Run: headless pygame with SDL's dummy video driver; simulated clock (each Clock.tick advances the game by its frame time, no real sleeping); random seed 0; keys injected as events and as key.get_pressed() state; no mouse input.
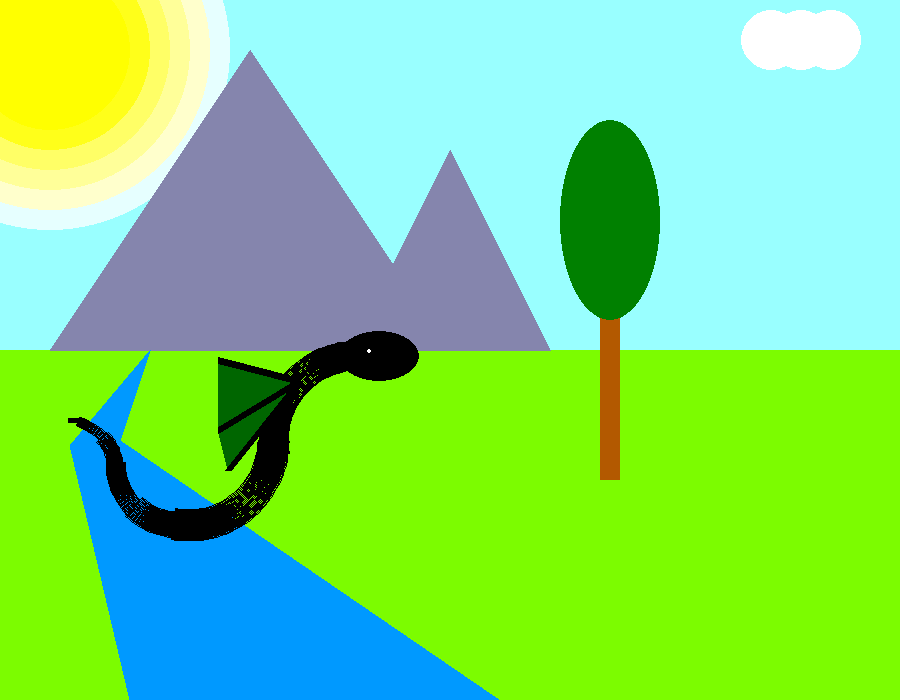
Frame 1 of 4 · flips 1–60 · no input
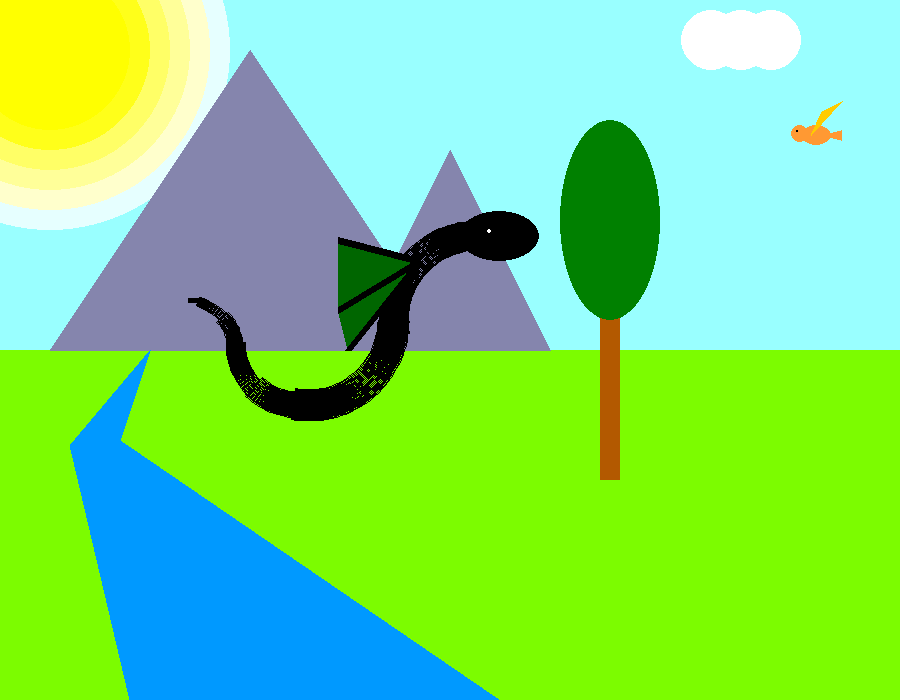
Frame 2 of 4 · flips 61–180 · tapped SPACE, RETURN · held RIGHT (→), D
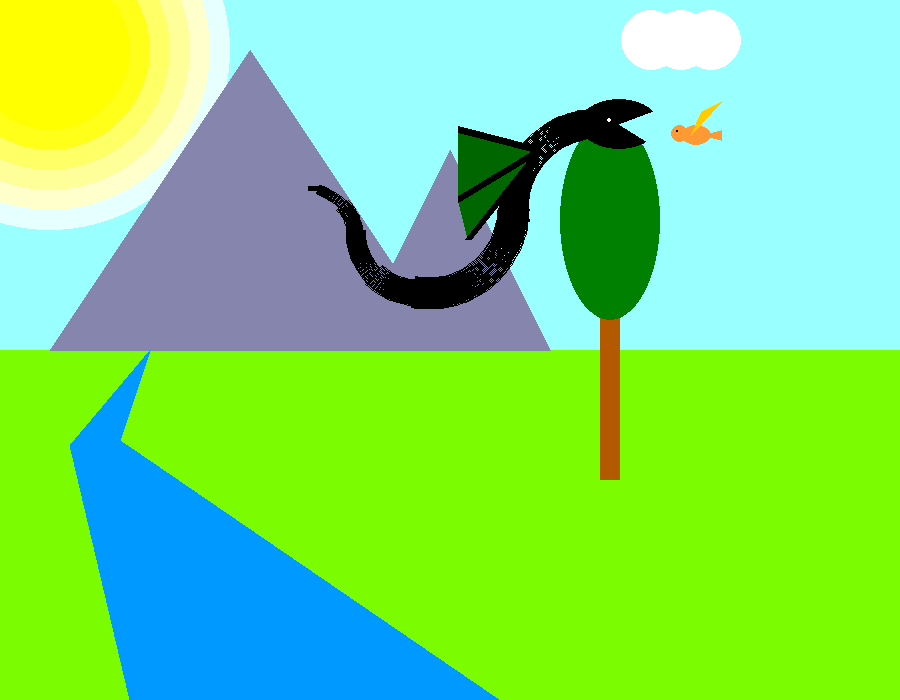
Frame 3 of 4 · flips 181–300 · held DOWN (↓), S
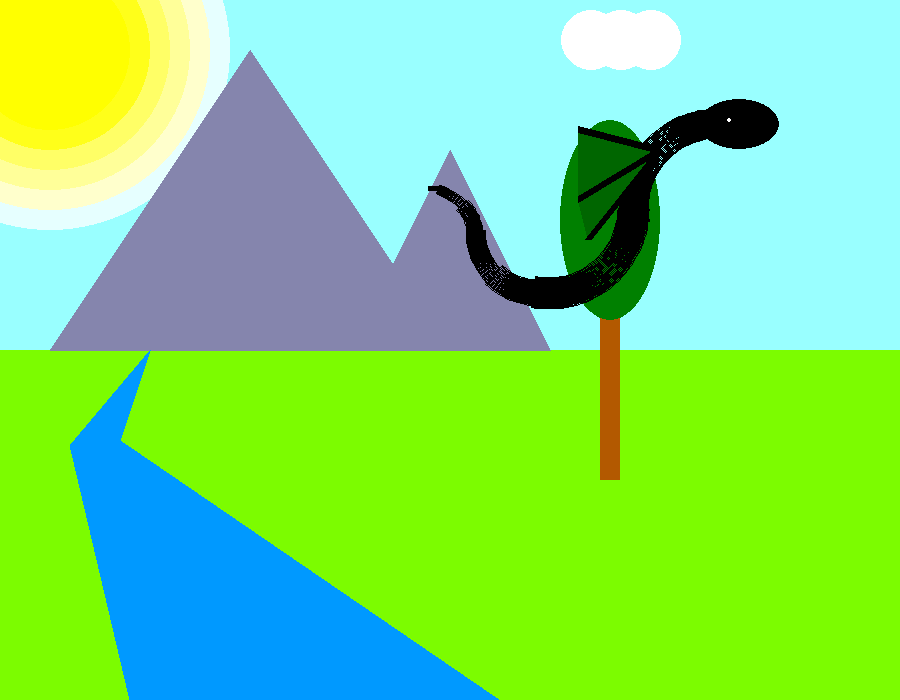
Frame 4 of 4 · flips 301–420 · held LEFT (←), A, UP (↑), W

The pygame program that drew these frames:

import pygame
from math import radians

# Define colors
BLACK = (0, 0, 0)
WHITE = (255, 255, 255)
BROWN = (179, 89, 0)
WATERBLUE = (0, 153, 255)
DARKGREEN = (0, 128, 0)
LAWNGREEN = (124, 252, 0)
GRAYBLUE = (133, 133, 173)
DARKTURQUOSE = (0, 206, 209)
SUN_SHADES = ((153, 255, 255), (230, 255, 255), (255, 255, 204),
              (255, 255, 153), (255, 255, 102), (255, 255, 26),
              (255, 255, 0))
PARROT_BODY_COLOR = (255, 153, 51)
PARROT_F_WING_COLOR = (255, 204, 0)
PARROT_HEAD_COLOR = (230, 230, 0)
PARROT_NECK_COLOR = (255, 214, 51)
PARROT_TAIL_COLOR = (255, 102, 0)

DRAGON_WING_COLOR = (0, 102, 0)

CLOUD1 = [800, 40]
CLOUD2 = [830, 40]
CLOUD3 = [860, 40]


CENTER = (450, 350)


def draw_background(screen):
    pygame.draw.rect(screen, LAWNGREEN, ((0, 350), (900, 350)), 0)
    pygame.draw.rect(screen, SUN_SHADES[0], ((0, 0), (900, 350)), 0)

    pygame.draw.circle(screen, WHITE, CLOUD1, 30, 0)
    pygame.draw.circle(screen, WHITE, CLOUD2, 30, 0)
    pygame.draw.circle(screen, WHITE, CLOUD3, 30, 0)

    sun_r = 200
    for sun_color in SUN_SHADES:
        pygame.draw.circle(screen, sun_color, (50, 50), sun_r, 0)
        sun_r -= 20

    pygame.draw.polygon(screen, GRAYBLUE, [[50, 350], [250, 50], [450, 350]], 0)
    pygame.draw.polygon(screen, GRAYBLUE, [[350, 350], [450, 150], [550, 350]], 0)

    pygame.draw.rect(screen, BROWN, [[600, 220], [20, 260]], 0)
    pygame.draw.ellipse(screen, DARKGREEN, [[560, 120], [100, 200]], 0)

    pygame.draw.polygon(screen, WATERBLUE, [[150, 350], [70, 445], [120, 440]], 0)
    pygame.draw.polygon(screen, WATERBLUE, [[70, 445], [120, 440], [500, 700], [130, 700]], 0)




def main():
    pygame.init()
    size = (900, 700)
    screen = pygame.display.set_mode(size)
    pygame.display.set_caption("My animation")
    done = False

    clock = pygame.time.Clock()

    q = 0
    q2 = 0
    inc = 1
    inc2 = 1
    line1_start = [[240, 440], [100, 360]]
    line2_start = [[240, 440], [100, 430]]
    line3_start = [[240, 440], [110, 470]]
    arcs = [[200, 400], [30, 400], [45, 447], [47, 447], [-36, 477], [-79, 472], [-40, 477]]
    ell_start = [280, 390]
    dragon_eye = [310, 410]
    parr_body_start = [980, 125]
    parr_wing = [[990, 135],  [1000, 110], [1020, 100]]
    parr_head_start = [970, 125]
    parr_eye = [975, 130]
    parr_tail = [[1000, 135], [1020, 130], [1020, 140]]

    while not done:
        for event in pygame.event.get():
            if event.type == pygame.QUIT:
                done = True

        if arcs[6][0] > 900:
            done = True



        draw_background(screen)

        pygame.draw.arc(screen, BLACK, [arcs[0], [200, 200]], radians(90), radians(190), 30)

        if parr_body_start[0] >= 640:
            pygame.draw.ellipse(screen, PARROT_BODY_COLOR, [parr_body_start, [30, 20]], 0)
            pygame.draw.ellipse(screen, PARROT_BODY_COLOR, [parr_head_start, [17, 17]], 0)
            pygame.draw.ellipse(screen, BLACK, [parr_eye, [2, 2]], 0)
            pygame.draw.polygon(screen, PARROT_F_WING_COLOR, parr_wing, 0)
            pygame.draw.polygon(screen, PARROT_BODY_COLOR, parr_tail, 0)

        pygame.draw.ellipse(screen, BLACK, [ell_start, [80, 50]], 0)

        if ell_start[1] <= 100 and ell_start[0] <= 590:
            pygame.draw.polygon(screen, SUN_SHADES[0], [[ell_start[0]+40, ell_start[1]+25],
                                                        [ell_start[0]+80, ell_start[1]+10],
                                                        [ell_start[0]+80, ell_start[1]+50]])

        pygame.draw.arc(screen, BLACK, [arcs[1], [200, 200]], radians(260), radians(360), 30)
        pygame.draw.arc(screen, BLACK, [arcs[2], [150, 150]], radians(225), radians(270), 25)

        pygame.draw.arc(screen, BLACK, [arcs[3], [150, 150]], radians(180), radians(225), 20)
        pygame.draw.arc(screen, BLACK, [arcs[4], [100, 100]], radians(0), radians(45), 15)
        pygame.draw.arc(screen, BLACK, [arcs[5], [150, 150]], radians(45), radians(70), 10)
        pygame.draw.arc(screen, BLACK, [arcs[6], [100, 100]], radians(70), radians(90), 5)


        pygame.draw.polygon(screen, DRAGON_WING_COLOR, [line1_start[0], line1_start[1], line2_start[1]], 0)
        pygame.draw.polygon(screen, DRAGON_WING_COLOR, [line1_start[0], line2_start[1], line3_start[1]], 0)

        pygame.draw.circle(screen, WHITE, dragon_eye, 2, 0)

        for arc in arcs:
            arc[0] += 1
            if ell_start[1] >= 100:
                arc[1] -= 1

        ell_start[0] += 1
        if ell_start[1] >= 100:
            ell_start[1] -= 1

        CLOUD1[0] -= q % 2
        CLOUD2[0] -= q % 2
        CLOUD3[0] -= q % 2

        if parr_body_start[0] >= 640:
            parr_body_start[0] -= 1
            parr_wing[0][0] -= 1
            parr_wing[1][0] -= 1
            parr_wing[2][0] -= 1
            parr_head_start[0] -= 1
            parr_eye[0] -= 1
            parr_tail[0][0] -= 1
            parr_tail[1][0] -= 1
            parr_tail[2][0] -= 1


        dragon_eye[0] += 1
        if ell_start[1] >= 100:
            dragon_eye[1] -= 1

        pygame.draw.line(screen, BLACK, line1_start[0], line1_start[1], 7)
        line1_start[0][0] += 1
        if ell_start[1] >= 100:
            line1_start[0][1] -= 1
        line1_start[1][0] += 1
        if ell_start[1] >= 100:
            line1_start[1][1] -= 1

        pygame.draw.line(screen, BLACK, line2_start[0], line2_start[1], 7)
        line2_start[0][0] += 1
        if ell_start[1] >= 100:
            line2_start[0][1] -= 1
        line2_start[1][0] += 1
        if ell_start[1] >= 100:
            line2_start[1][1] -= 1

        pygame.draw.line(screen, BLACK, line3_start[0], line3_start[1], 7)
        line3_start[0][0] += 1
        if ell_start[1] >= 100:
            line3_start[0][1] -= 1
        line3_start[1][0] += 1
        if ell_start[1] >= 100:
            line3_start[1][1] -= 1

        q2 += inc2
        if inc2 > 0:
            parr_wing[1][0] += 1
            parr_wing[1][1] += 1

            parr_wing[2][0] += 1
            parr_wing[2][1] += 1
        if inc2 < 0:
            parr_wing[1][0] -= 1
            parr_wing[1][1] -= 1
            parr_wing[2][0] -= 1
            parr_wing[2][1] -= 1

        if q2 == 15:
            inc2 = -1
        if q2 == 0:
            inc2 = 1

        q += inc
        if inc > 0:
            line1_start[1][0] += 1
            line1_start[1][1] += 1

            line2_start[1][0] += 1
            line2_start[1][1] += 1

            line3_start[1][0] += 1
            line3_start[1][1] += 1
        if inc < 0:
            line1_start[1][0] -= 1
            line1_start[1][1] -= 1

            line2_start[1][0] -= 1
            line2_start[1][1] -= 1

            line3_start[1][0] -= 1
            line3_start[1][1] -= 1
        if q == 60:
            inc = -1
        if q == 0:
            inc = 1

        clock.tick(60)
        pygame.display.flip()

    pygame.quit()


main()
